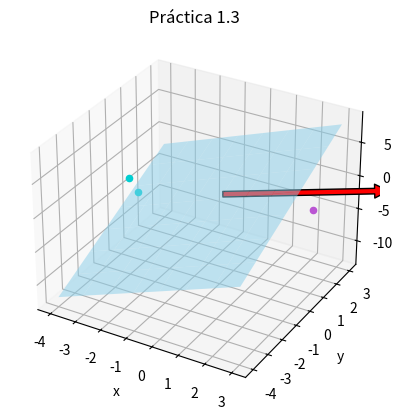

This chart was generated by the following Python code:
# -*- coding: utf-8 -*-
"""
Created on Tue Sep  6 09:33:26 2022

[redacted]
"""

import numpy as np
import matplotlib.pyplot as plt
from mpl_toolkits.mplot3d.proj3d import proj_transform
from mpl_toolkits.mplot3d.axes3d import Axes3D
from matplotlib.patches import FancyArrowPatch

#---------------------------------
#Métodos para flecha 3D
class Arrow3D(FancyArrowPatch):

    def __init__(self, x, y, z, dx, dy, dz, *args, **kwargs):
        super().__init__((0, 0), (0, 0), *args, **kwargs)
        self._xyz = (x, y, z)
        self._dxdydz = (dx, dy, dz)

    def draw(self, renderer):
        x1, y1, z1 = self._xyz
        dx, dy, dz = self._dxdydz
        x2, y2, z2 = (x1 + dx, y1 + dy, z1 + dz)

        xs, ys, zs = proj_transform((x1, x2), (y1, y2), (z1, z2), self.axes.M)
        self.set_positions((xs[0], ys[0]), (xs[1], ys[1]))
        super().draw(renderer)
        
    def do_3d_projection(self, renderer=None):
        x1, y1, z1 = self._xyz
        dx, dy, dz = self._dxdydz
        x2, y2, z2 = (x1 + dx, y1 + dy, z1 + dz)

        xs, ys, zs = proj_transform((x1, x2), (y1, y2), (z1, z2), self.axes.M)
        self.set_positions((xs[0], ys[0]), (xs[1], ys[1]))

        return np.min(zs) 
    
def _arrow3D(ax, x, y, z, dx, dy, dz, *args, **kwargs):
    '''Add an 3d arrow to an `Axes3D` instance.'''

    arrow = Arrow3D(x, y, z, dx, dy, dz, *args, **kwargs)
    ax.add_artist(arrow)


setattr(Axes3D, 'arrow3D', _arrow3D)

#---------------------------------

#Establecimiento de arquitectura
P = np.array([[3,1,-1],[-2,-2,2],[-3,-1,1]])
T = np.array([[1],[-1],[-1]])
W = np.random.rand(3)
b = np.random.rand(1)
Epoca = 10000

#Entrenamiento
for j in range(Epoca): 
    for i in range(len(P)):
        n = np.dot(W,np.transpose(P[i])) + b
        if n < 0:
            a = -1
        else:
            a = 1
        e = T[i]-a #Error
        W = W + np.outer(e,(P[i]))
        b = b + e

intx = (-b)/W[0,0]
inty = (-b)/W[0,1]
intz = (-b)/W[0,2]

x = np.linspace(0,6,1)
y = np.linspace(0,6,1)
z = np.linspace(0,6,1)

#Gráficas
fig = plt.figure()
ax = fig.add_subplot(111,projection = '3d')
ax.scatter(3,1,-1, color = 'mediumorchid')
ax.scatter(-2,-2,2,color = 'darkturquoise')
ax.scatter(-3,-1,1, color = 'darkturquoise')
    
xx,yy = np.meshgrid(range(-4, 4),range(-4, 4))
z1 = (1 - xx/intx - yy/inty)*intz
ax.plot_surface(xx,yy,z1,alpha = 0.5,color = 'skyblue')

ax.arrow3D(0,0,0,
           W[0,0],W[0,1],W[0,2],
           mutation_scale=20,
           fc='red')

ax.set_xlabel('x')
ax.set_ylabel('y')
ax.set_zlabel('z')

plt.title('Práctica 1.3')
# plt.grid(True)